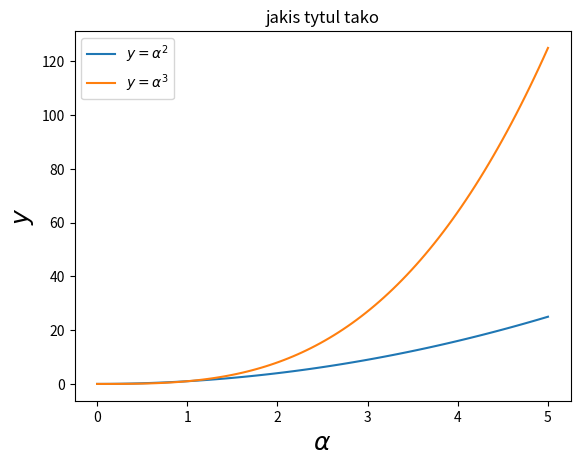

Write the Python code that produced this figure.
import matplotlib.pyplot as plt
import numpy as np

"""czcionke mozna ustawic globalnie za pomoca
matplotlib.rcParams.update({'font.size':18,
 'font.family': 'serif')}"""

x = np.linspace(0, 5, 100)
fig, ax = plt.subplots()

ax.plot(x, x**2, label = r"$y = \alpha^2$")
ax.plot(x, x**3, label = r"$y = \alpha^3$")
ax.legend(loc=2) #upper left corner
ax.set_xlabel(r'$\alpha$', fontsize=18)
ax.set_ylabel(r'$y$', fontsize=18)
ax.set_title('jakis tytul tako')

plt.show()